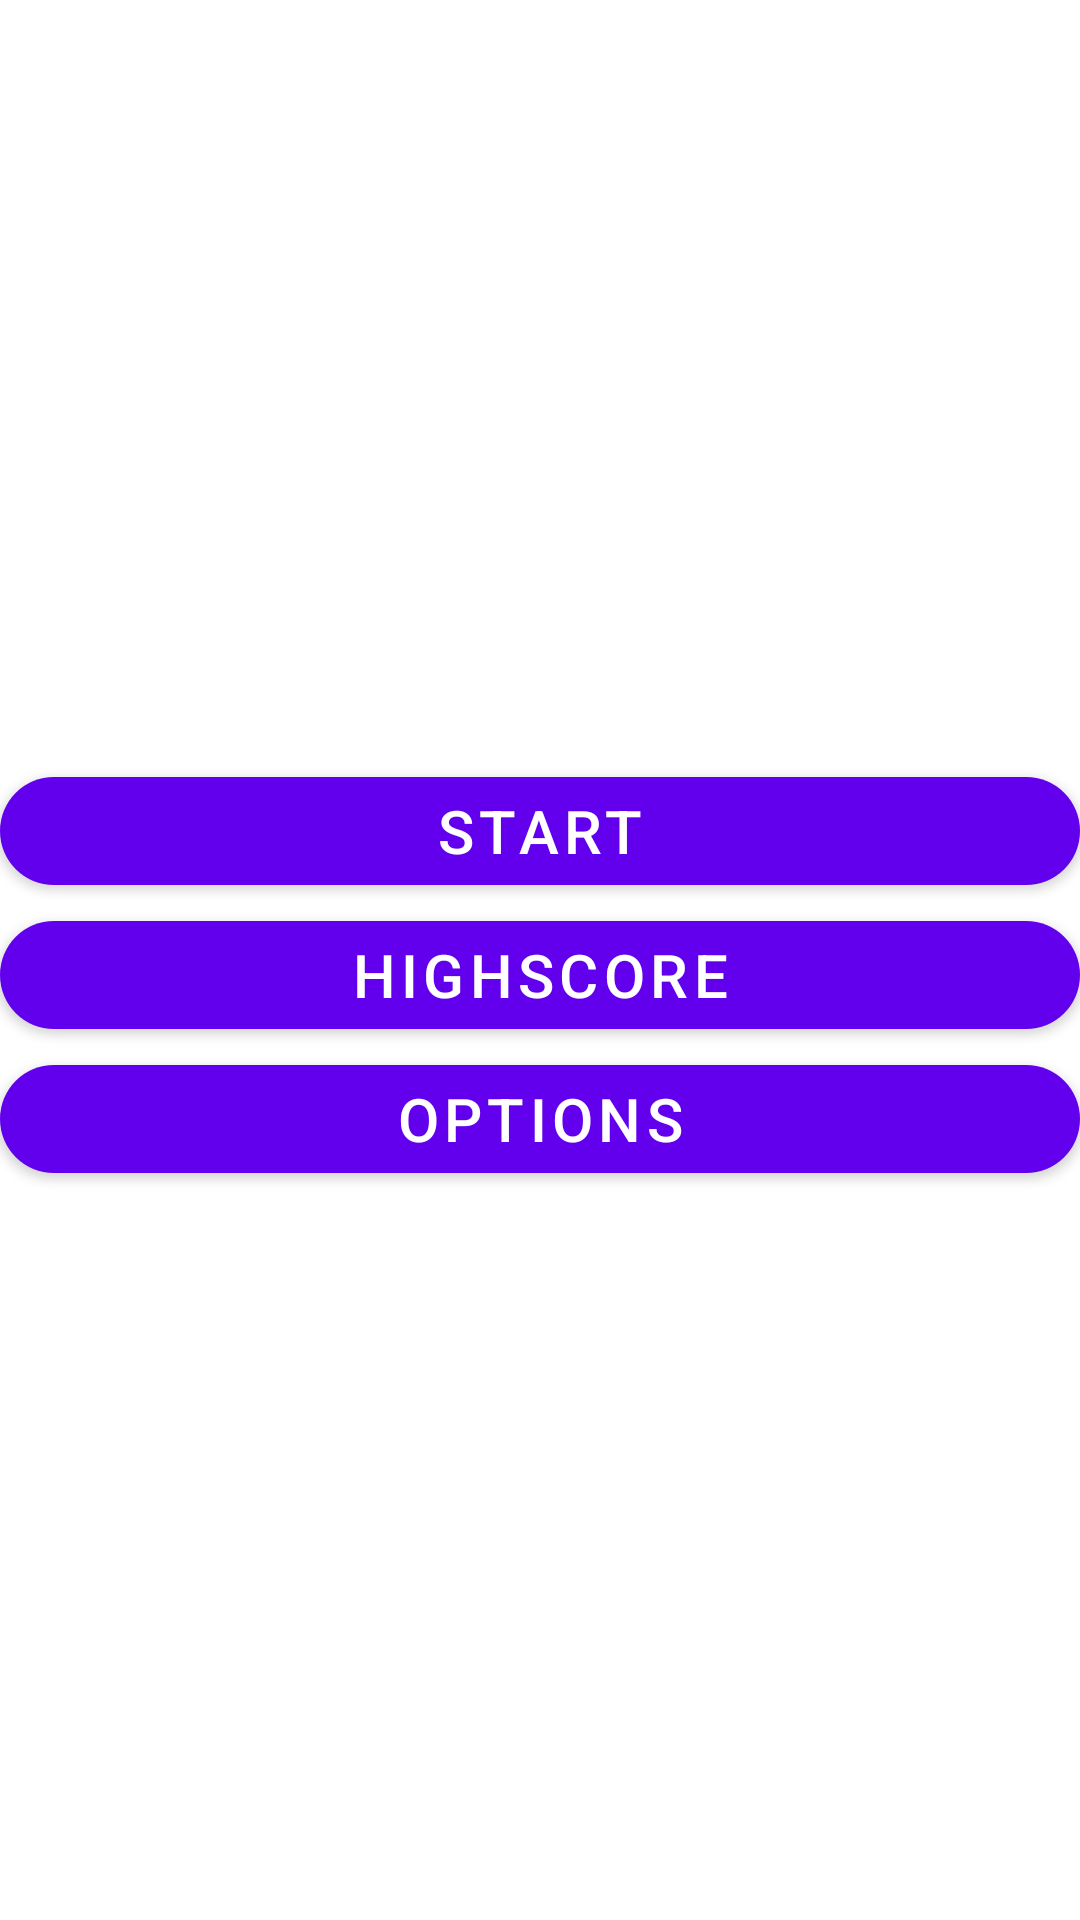

Android layout source for this screen:
<!-- AndroidManifest.xml: application theme Theme.SimonSaysM2 -->
<!-- res/layout/activity_main.xml -->
<?xml version="1.0" encoding="utf-8"?>
<RelativeLayout xmlns:android="http://schemas.android.com/apk/res/android"
    xmlns:app="http://schemas.android.com/apk/res-auto"
    xmlns:tools="http://schemas.android.com/tools"
    android:layout_width="fill_parent"
    android:layout_height="fill_parent"
    tools:context=".Activities.MainActivity"
    android:paddingTop="10dp"
    android:layout_gravity="center_horizontal"
    android:orientation="vertical">


<LinearLayout
    android:layout_width="match_parent"
    android:layout_height="match_parent"
    android:gravity="center_vertical"
    android:orientation="vertical">

        <com.google.android.material.button.MaterialButton
            android:id="@+id/btn_start"
            android:layout_width="match_parent"
            android:layout_height="wrap_content"
            android:layout_gravity="center"
            android:text="Start"
            android:layout_centerInParent="true"

            android:textSize="20dp"
            app:cornerRadius="20dp"
            app:iconGravity="textStart" />

        <com.google.android.material.button.MaterialButton
            android:id="@+id/btn_high_score"
            android:layout_width="match_parent"
            android:layout_height="wrap_content"
            android:layout_gravity="center"
            android:text="Highscore"
            android:layout_centerInParent="true"

            android:textSize="20dp"
            app:cornerRadius="20dp"
            app:iconGravity="textStart" />

        <com.google.android.material.button.MaterialButton
            android:id="@+id/btn_options"
            android:layout_width="match_parent"
            android:layout_height="wrap_content"
            android:layout_gravity="center"
            android:text="Options"
            android:layout_centerInParent="true"

            android:textSize="20dp"
            app:cornerRadius="20dp"
            app:iconGravity="textStart" />
</LinearLayout>


</RelativeLayout>
<!-- resources referenced by this layout -->
<resources>
  <style name="Theme.SimonSaysM2" parent="Theme.MaterialComponents.DayNight.DarkActionBar">
          
          <item name="colorPrimary">@color/purple_500</item>
          <item name="colorPrimaryVariant">@color/purple_700</item>
          <item name="colorOnPrimary">@color/white</item>
          
          <item name="colorSecondary">@color/teal_200</item>
          <item name="colorSecondaryVariant">@color/teal_700</item>
          <item name="colorOnSecondary">@color/black</item>
          
          <item name="android:statusBarColor">?attr/colorPrimaryVariant</item>
          
      </style>
  <color name="purple_500">#FF6200EE</color>
  <color name="purple_700">#FF3700B3</color>
  <color name="white">#FFFFFFFF</color>
  <color name="teal_200">#FF03DAC5</color>
  <color name="teal_700">#FF018786</color>
  <color name="black">#FF000000</color>
</resources>
